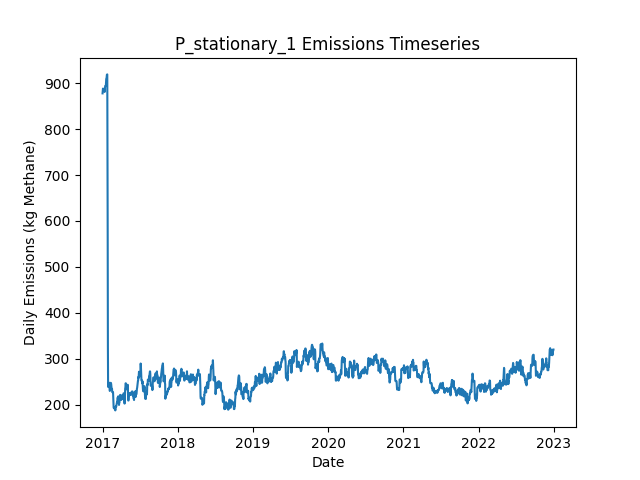

The table this chart was drawn from, first rows:
Date, Daily Emissions (Kg Methane), Daily Mitigable Emissions (Kg Methane), Daily Non-Mitigable Emissions (Kg Methan…, Daily Cost ($), Active Leaks, New Leaks, Leaks Repaired, Leaks Naturally Repaired, Leaks Tagged, Daily Repair Cost ($), Daily Natural Repair Cost ($), stationary Deployment Cost ($), stationary Sites flagged for Follow-Up, stationary Leaks tagged for repair, stationary Sites Visited, stationary Travel Time (Minutes), stationary Survey Time (Minutes), OGI_FU Deployment Cost ($), OGI_FU Sites flagged for Follow-Up, OGI_FU Leaks tagged for repair, OGI_FU Sites Visited, OGI_FU Travel Time (Minutes), OGI_FU Survey Time (Minutes)
2017-01-01, 877.8, 707.9, 169.9, 6030, 342, 344, 0, 1, 0.00000, 0.00000, 200, 6030, 0, , 10, 0, 0, 0.00000, , 0, 0, 0, 0
2017-01-02, 882.3, 712.4, 169.9, 30, 343, 1, 0, 0, 0.00000, 0.00000, 0.00000, 30, 0, , 10, 0, 0, 0.00000, , 0, 0, 0, 0
2017-01-03, 888.3, 718.4, 169.9, 30, 344, 1, 0, 0, 0.00000, 0.00000, 0.00000, 30, 0, , 10, 0, 0, 0.00000, , 0, 0, 0, 0
2017-01-04, 886.7, 716.8, 169.9, 30, 343, 0, 0, 1, 0.00000, 0.00000, 200, 30, 0, , 10, 0, 0, 0.00000, , 0, 0, 0, 0
2017-01-05, 886.7, 716.8, 169.9, 30, 343, 0, 0, 0, 0.00000, 0.00000, 0.00000, 30, 0, , 10, 0, 0, 0.00000, , 0, 0, 0, 0
2017-01-06, 886.7, 716.8, 169.9, 30, 343, 0, 0, 0, 0.00000, 0.00000, 0.00000, 30, 0, , 10, 0, 0, 0.00000, , 0, 0, 0, 0
2017-01-07, 886.7, 716.8, 169.9, 30, 343, 0, 0, 0, 0.00000, 0.00000, 0.00000, 30, 0, , 10, 0, 0, 0.00000, , 0, 0, 0, 0
2017-01-08, 886.7, 716.8, 169.9, 30, 343, 0, 0, 0, 0.00000, 0.00000, 0.00000, 30, 0, , 10, 0, 0, 0.00000, , 0, 0, 0, 0
2017-01-09, 883.6, 713.7, 169.9, 30, 341, 0, 0, 2, 0.00000, 0.00000, 400, 30, 0, , 10, 0, 0, 0.00000, , 0, 0, 0, 0
2017-01-10, 883.6, 713.7, 169.9, 1030, 341, 0, 0, 0, 52, 0.00000, 0.00000, 30, 10, , 10, 0, 0, 1000, , 52, 3, 120, 360
2017-01-11, 880.9, 711, 169.9, 1030, 340, 0, 0, 1, 65, 0.00000, 200, 30, 0, , 10, 0, 0, 1000, , 65, 3, 120, 360
2017-01-12, 883.6, 713.7, 169.9, 1030, 341, 1, 0, 0, 75, 0.00000, 0.00000, 30, 0, , 10, 0, 0, 1000, , 75, 3, 120, 360
2017-01-13, 891.6, 713.5, 178.2, 530, 340, 1, 0, 1, 27, 0.00000, 200, 30, 0, , 10, 0, 0, 500, , 27, 1, 30, 120
2017-01-14, 893.2, 715, 178.2, 30, 341, 1, 0, 0, 0.00000, 0.00000, 0.00000, 30, 0, , 10, 0, 0, 0.00000, , 0, 0, 0, 0
2017-01-15, 893.2, 715, 178.2, 30, 341, 0, 0, 0, 0.00000, 0.00000, 0.00000, 30, 0, , 10, 0, 0, 0.00000, , 0, 0, 0, 0
2017-01-16, 894.5, 716.4, 178.2, 30, 341, 1, 0, 1, 0.00000, 0.00000, 200, 30, 0, , 10, 0, 0, 0.00000, , 0, 0, 0, 0
2017-01-17, 894.3, 716.2, 178.2, 30, 340, 0, 0, 1, 0.00000, 0.00000, 200, 30, 0, , 10, 0, 0, 0.00000, , 0, 0, 0, 0
2017-01-18, 901.2, 723.1, 178.2, 30, 343, 3, 0, 0, 0.00000, 0.00000, 0.00000, 30, 0, , 10, 0, 0, 0.00000, , 0, 0, 0, 0
2017-01-19, 909.5, 731.3, 178.2, 1030, 344, 1, 0, 0, 78, 0.00000, 0.00000, 30, 10, , 10, 0, 0, 1000, , 78, 3, 120, 360
2017-01-20, 910.2, 732, 178.2, 1030, 346, 2, 0, 0, 54, 0.00000, 0.00000, 30, 0, , 10, 0, 0, 1000, , 54, 3, 120, 360
2017-01-21, 912.9, 734.7, 178.2, 1030, 347, 1, 0, 0, 68, 0.00000, 0.00000, 30, 0, , 10, 0, 0, 1000, , 68, 3, 120, 360
2017-01-22, 918.2, 740.1, 178.2, 530, 349, 2, 0, 0, 28, 0.00000, 0.00000, 30, 0, , 10, 0, 0, 500, , 28, 1, 30, 120
2017-01-23, 918.9, 740.1, 178.8, 30, 350, 1, 0, 0, 0.00000, 0.00000, 0.00000, 30, 0, , 10, 0, 0, 0.00000, , 0, 0, 0, 0
2017-01-24, 919.1, 740.3, 178.8, 30, 351, 1, 0, 0, 0.00000, 0.00000, 0.00000, 30, 0, , 10, 0, 0, 0.00000, , 0, 0, 0, 0
2017-01-25, 771.6, 593.5, 178.2, 7830, 311, 1, 39, 0, 0.00000, 7800, 0.00000, 30, 0, , 10, 0, 0, 0.00000, , 0, 0, 0, 0
2017-01-26, 567.6, 389.9, 177.7, 11430, 255, 2, 57, 0, 0.00000, 11400, 0.00000, 30, 0, , 10, 0, 0, 0.00000, , 0, 0, 0, 0
2017-01-27, 326.7, 147, 179.7, 12630, 194, 2, 63, 0, 0.00000, 12600, 0.00000, 30, 0, , 10, 0, 0, 0.00000, , 0, 0, 0, 0
2017-01-28, 238.7, 58.54, 180.1, 5630, 171, 1, 23, 1, 13, 4600, 200, 30, 10, , 10, 0, 0, 1000, , 13, 3, 120, 360
2017-01-29, 241.4, 61.23, 180.1, 1030, 172, 1, 0, 0, 18, 0.00000, 0.00000, 30, 0, , 10, 0, 0, 1000, , 18, 3, 120, 360
2017-01-30, 241.4, 61.23, 180.1, 1030, 172, 0, 0, 0, 18, 0.00000, 0.00000, 30, 0, , 10, 0, 0, 1000, , 18, 3, 120, 360
2017-01-31, 242.3, 63.91, 178.4, 530, 173, 2, 0, 0, 8, 0.00000, 0.00000, 30, 0, , 10, 0, 0, 500, , 8, 1, 30, 120
2017-02-01, 247.9, 69.49, 178.4, 30, 173, 1, 0, 1, 0.00000, 0.00000, 200, 30, 0, , 10, 0, 0, 0.00000, , 0, 0, 0, 0
2017-02-02, 243.4, 73.96, 169.4, 30, 173, 1, 0, 0, 0.00000, 0.00000, 0.00000, 30, 0, , 10, 0, 0, 0.00000, , 0, 0, 0, 0
2017-02-03, 241.4, 63.01, 178.4, 630, 172, 2, 3, 0, 0.00000, 600, 0.00000, 30, 0, , 10, 0, 0, 0.00000, , 0, 0, 0, 0
2017-02-04, 236.7, 60.33, 176.4, 230, 170, 0, 1, 0, 0.00000, 200, 0.00000, 30, 0, , 10, 0, 0, 0.00000, , 0, 0, 0, 0
2017-02-05, 229.8, 53.4, 176.4, 630, 167, 0, 3, 0, 0.00000, 600, 0.00000, 30, 0, , 10, 0, 0, 0.00000, , 0, 0, 0, 0
2017-02-06, 230.5, 54.52, 176, 1230, 166, 2, 1, 0, 19, 200, 0.00000, 30, 10, , 10, 0, 0, 1000, , 19, 3, 120, 360
2017-02-07, 236.5, 60.55, 176, 1030, 167, 1, 0, 0, 14, 0.00000, 0.00000, 30, 0, , 10, 0, 0, 1000, , 14, 3, 120, 360
2017-02-08, 236.5, 60.55, 176, 1030, 167, 0, 0, 0, 13, 0.00000, 0.00000, 30, 0, , 10, 0, 0, 1000, , 13, 3, 120, 360
2017-02-09, 247.5, 71.5, 176, 530, 169, 2, 0, 0, 7, 0.00000, 0.00000, 30, 0, , 10, 0, 0, 500, , 7, 1, 30, 120
2017-02-10, 247.5, 71.5, 176, 30, 169, 0, 0, 0, 0.00000, 0.00000, 0.00000, 30, 0, , 10, 0, 0, 0.00000, , 0, 0, 0, 0
2017-02-11, 247, 71.06, 176, 30, 168, 0, 0, 1, 0.00000, 0.00000, 200, 30, 0, , 10, 0, 0, 0.00000, , 0, 0, 0, 0
2017-02-12, 244.3, 68.38, 176, 230, 167, 0, 1, 0, 0.00000, 200, 0.00000, 30, 0, , 10, 0, 0, 0.00000, , 0, 0, 0, 0
2017-02-13, 239, 63.01, 176, 430, 165, 0, 2, 0, 0.00000, 400, 0.00000, 30, 0, , 10, 0, 0, 0.00000, , 0, 0, 0, 0
2017-02-14, 234.5, 58.54, 176, 830, 162, 1, 4, 0, 0.00000, 800, 0.00000, 30, 0, , 10, 0, 0, 0.00000, , 0, 0, 0, 0
2017-02-15, 234.3, 58.54, 175.7, 1230, 161, 1, 1, 0, 16, 200, 0.00000, 30, 10, , 10, 0, 0, 1000, , 16, 3, 120, 360
2017-02-16, 234.3, 58.54, 175.7, 1030, 161, 0, 0, 0, 13, 0.00000, 0.00000, 30, 0, , 10, 0, 0, 1000, , 13, 3, 120, 360
2017-02-17, 227.4, 59.88, 167.5, 1030, 160, 1, 0, 1, 16, 0.00000, 200, 30, 0, , 10, 0, 0, 1000, , 16, 3, 120, 360
2017-02-18, 227.1, 59.66, 167.5, 530, 159, 0, 0, 1, 5, 0.00000, 200, 30, 0, , 10, 0, 0, 500, , 5, 1, 30, 120
2017-02-19, 226.5, 59.66, 166.8, 30, 158, 0, 0, 0, 0.00000, 0.00000, 0.00000, 30, 0, , 10, 0, 0, 0.00000, , 0, 0, 0, 0
2017-02-20, 226.9, 60.11, 166.8, 30, 159, 1, 0, 0, 0.00000, 0.00000, 0.00000, 30, 0, , 10, 0, 0, 0.00000, , 0, 0, 0, 0
2017-02-21, 226.9, 60.11, 166.8, 30, 159, 0, 0, 0, 0.00000, 0.00000, 0.00000, 30, 0, , 10, 0, 0, 0.00000, , 0, 0, 0, 0
2017-02-22, 214, 47.15, 166.8, 830, 155, 1, 4, 1, 0.00000, 800, 200, 30, 0, , 10, 0, 0, 0.00000, , 0, 0, 0, 0
2017-02-23, 207.9, 41.11, 166.8, 230, 154, 0, 1, 0, 0.00000, 200, 0.00000, 30, 0, , 10, 0, 0, 0.00000, , 0, 0, 0, 0
2017-02-24, 193.2, 28.38, 164.8, 1430, 151, 0, 2, 0, 17, 400, 0.00000, 30, 10, , 10, 0, 0, 1000, , 17, 3, 120, 360
2017-02-25, 193, 28.15, 164.8, 1030, 150, 0, 0, 1, 9, 0.00000, 200, 30, 0, , 10, 0, 0, 1000, , 9, 3, 120, 360
2017-02-26, 193, 28.15, 164.8, 1030, 150, 0, 0, 0, 13, 0.00000, 0.00000, 30, 0, , 10, 0, 0, 1000, , 13, 3, 120, 360
2017-02-27, 191.5, 28.15, 163.3, 530, 150, 1, 0, 0, 4, 0.00000, 0.00000, 30, 0, , 10, 0, 0, 500, , 4, 1, 30, 120
2017-02-28, 191.5, 28.15, 163.3, 30, 150, 0, 0, 0, 0.00000, 0.00000, 0.00000, 30, 0, , 10, 0, 0, 0.00000, , 0, 0, 0, 0
2017-03-01, 194.1, 30.84, 163.3, 30, 151, 1, 0, 0, 0.00000, 0.00000, 0.00000, 30, 0, , 10, 0, 0, 0.00000, , 0, 0, 0, 0
... 2,131 more rows
